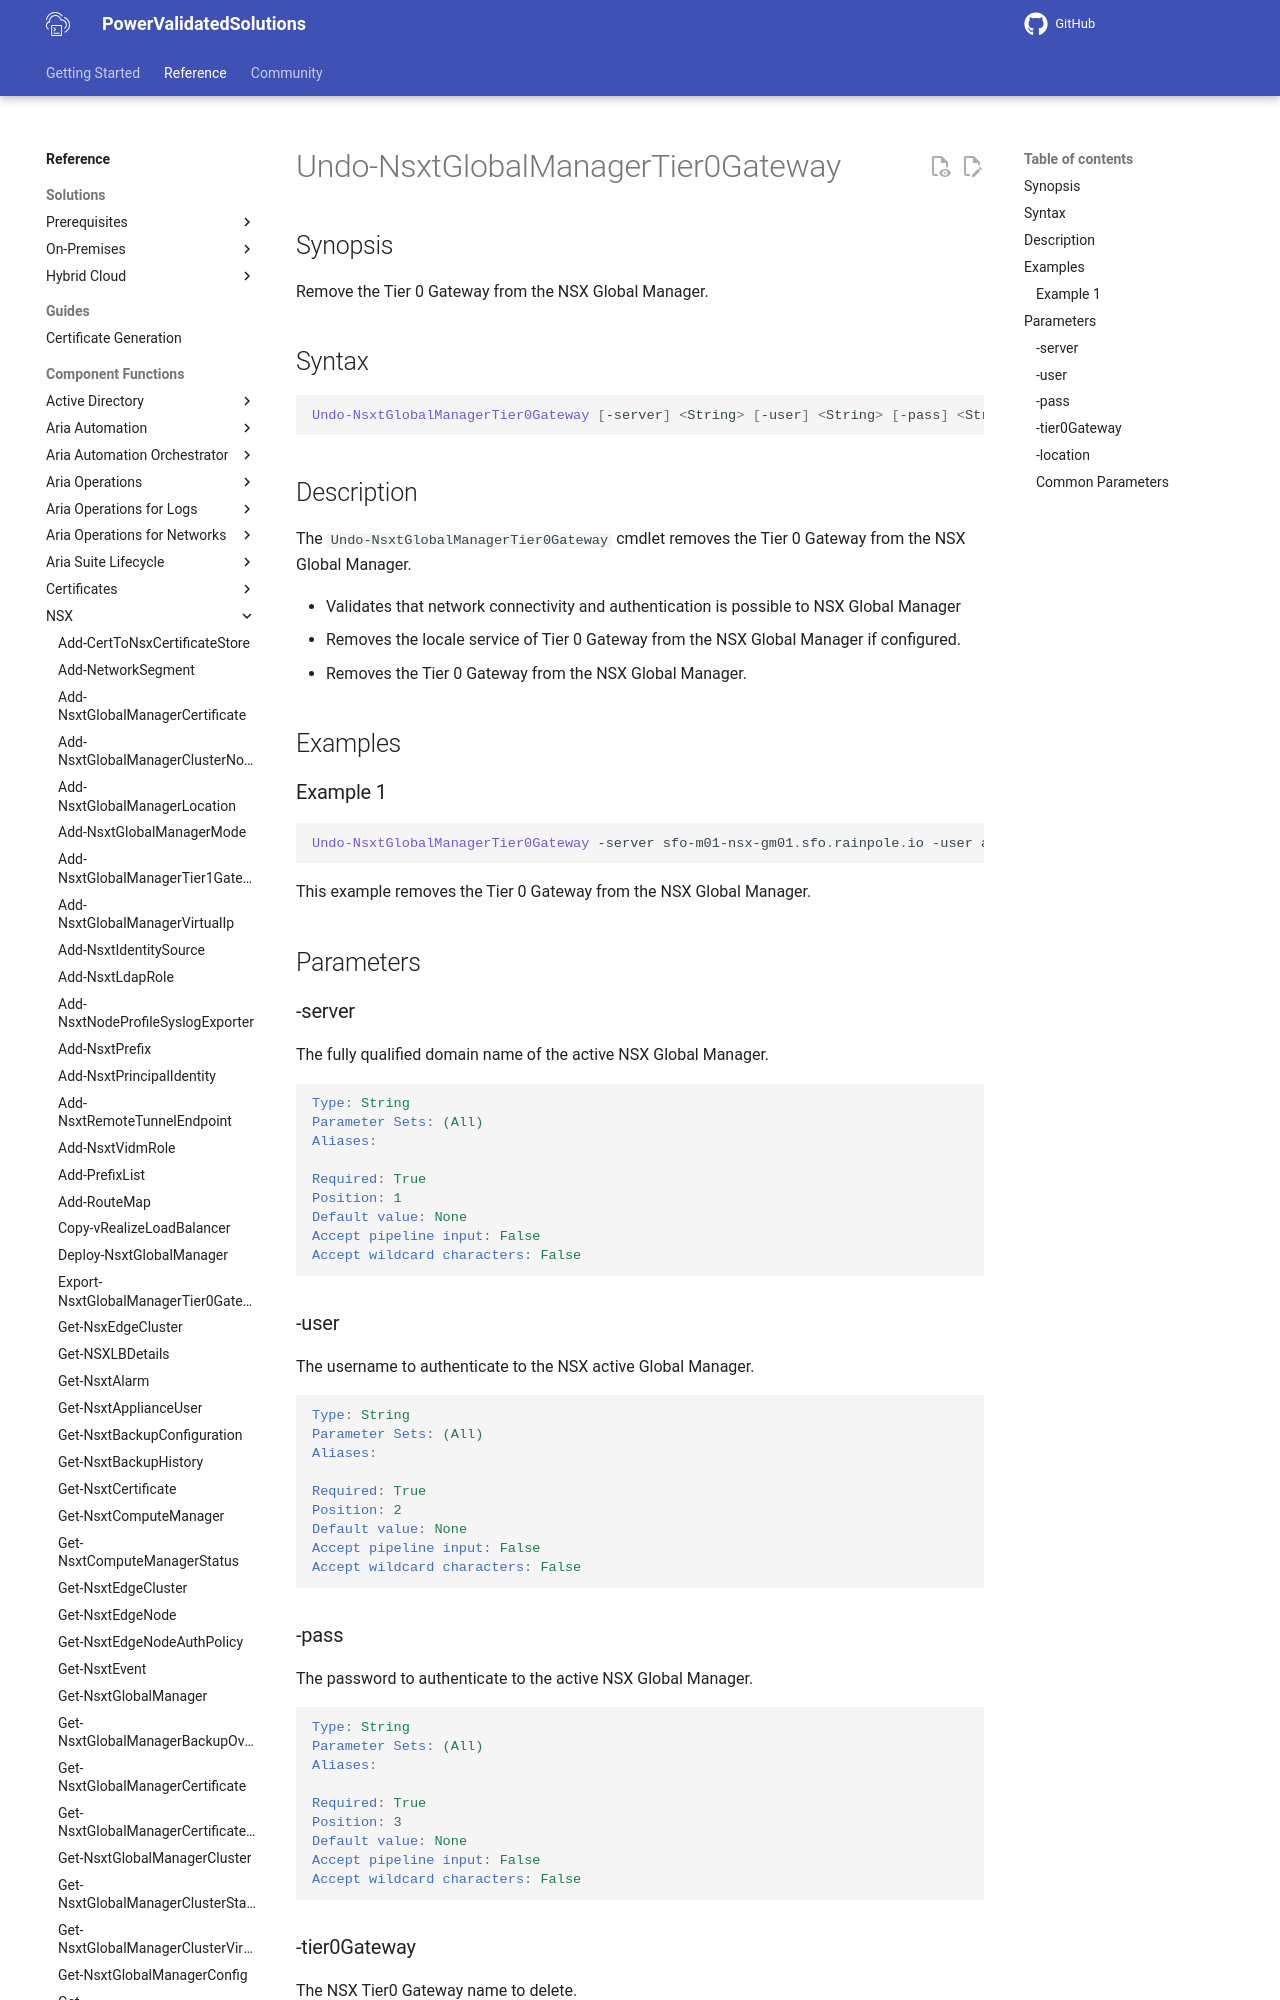

repository: vmware/power-validated-solutions-for-cloud-foundation · page: documentation/functions/nsx/Undo-NsxtGlobalManagerTier0Gateway/index.html · generator: mkdocs

# Undo-NsxtGlobalManagerTier0Gateway

## Synopsis

Remove the Tier 0 Gateway from the NSX Global Manager.

## Syntax

```powershell
Undo-NsxtGlobalManagerTier0Gateway [-server] <String> [-user] <String> [-pass] <String> [-tier0Gateway] <String> [-location] <String> [<CommonParameters>]
```

## Description

The `Undo-NsxtGlobalManagerTier0Gateway` cmdlet removes the Tier 0 Gateway from the NSX Global Manager.

- Validates that network connectivity and authentication is possible to NSX Global Manager
- Removes the locale service of Tier 0 Gateway from the NSX Global Manager if configured.
- Removes the Tier 0 Gateway from the NSX Global Manager.

## Examples
